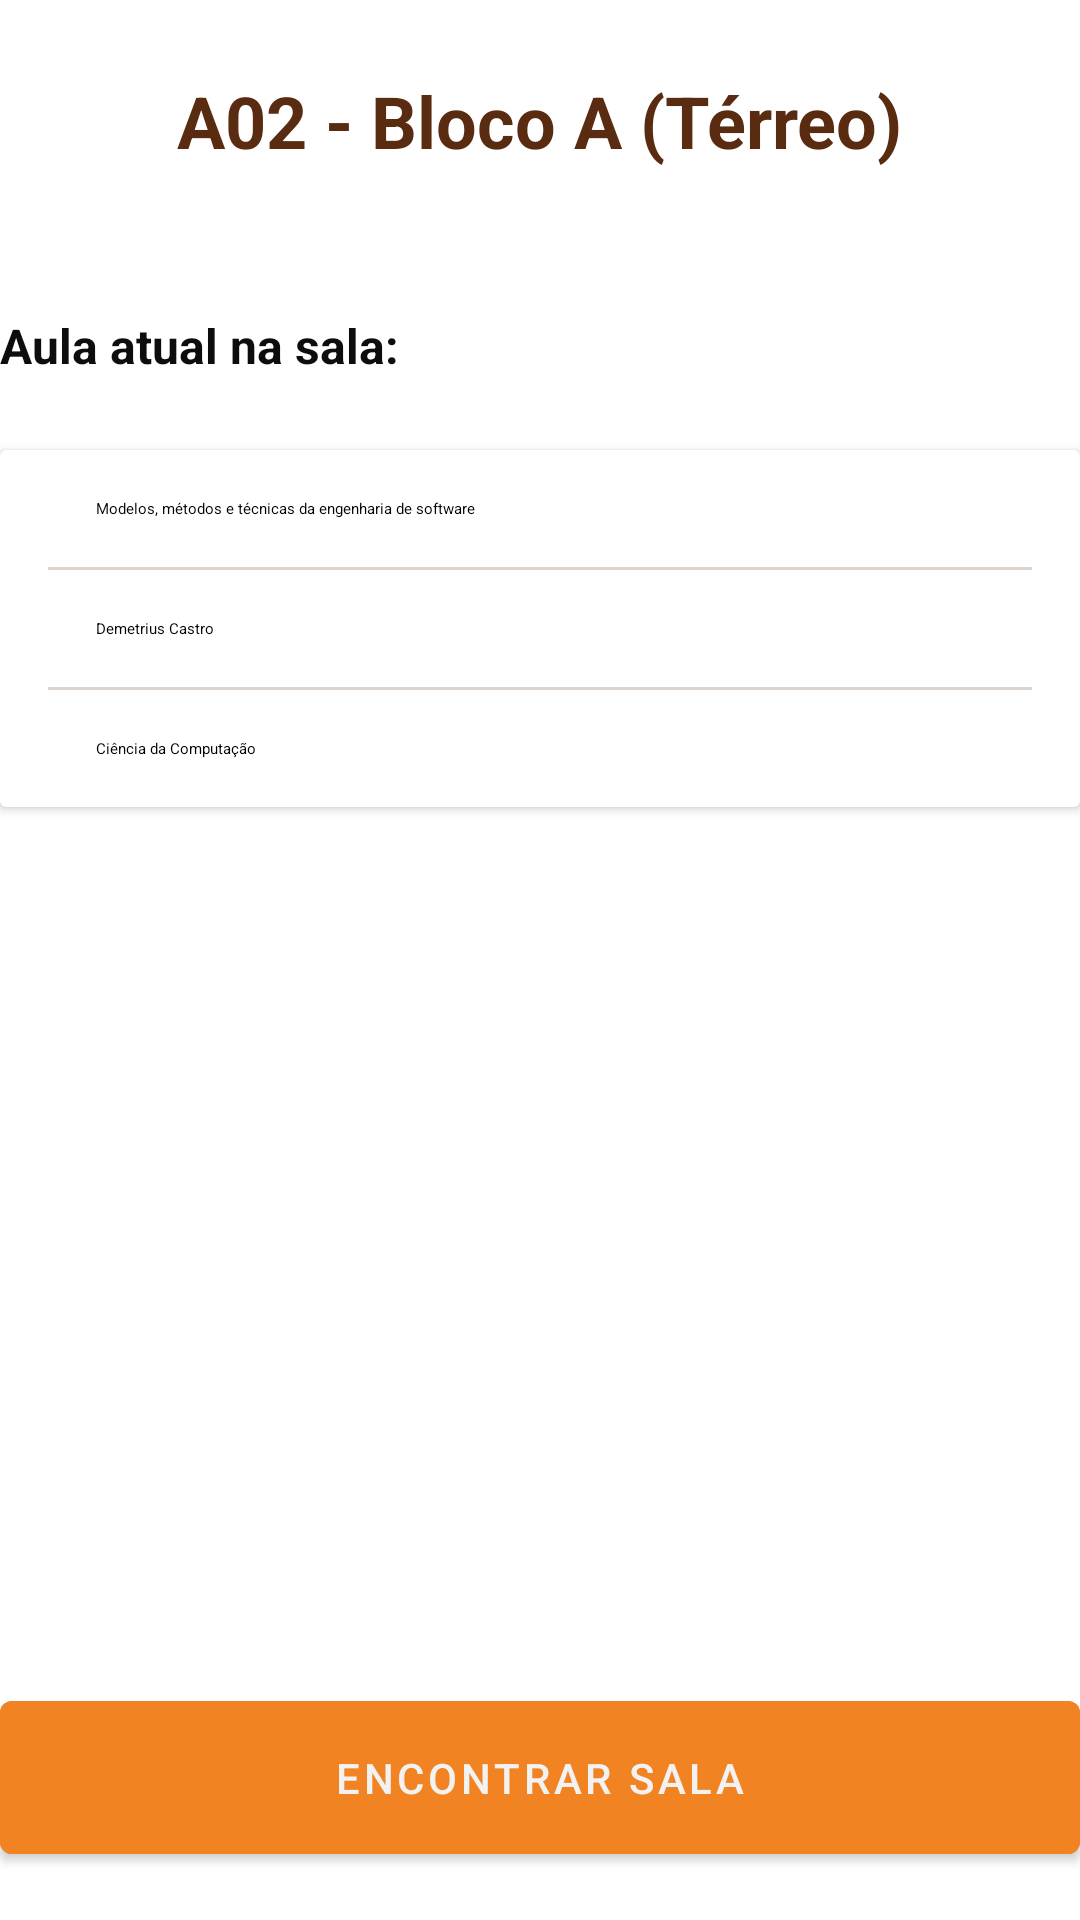

Reconstruct the res/layout file that produces this screen, plus the resources it refers to.
<!-- AndroidManifest.xml: application theme Theme.FPBmapsApp -->
<!-- res/layout/fragment_exibir_resultado_pesquisa.xml -->
<?xml version="1.0" encoding="utf-8"?>
<androidx.constraintlayout.widget.ConstraintLayout xmlns:android="http://schemas.android.com/apk/res/android"
    xmlns:app="http://schemas.android.com/apk/res-auto"
    android:layout_width="match_parent"
    android:layout_height="match_parent">

    <TextView
        android:id="@+id/tv_titulo_sala"
        style="@style/TextAppearance.Material3.ActionBar.Title"
        android:layout_width="wrap_content"
        android:layout_height="wrap_content"
        android:paddingVertical="24dp"
        android:text="@string/aula_sala"
        android:maxLines="3"
        android:textColor="@color/marrom"
        android:textSize="24sp"
        android:textStyle="bold"
        app:layout_constraintTop_toTopOf="parent"
        app:layout_constraintLeft_toLeftOf="parent"
        app:layout_constraintRight_toRightOf="parent"/>

    <TextView
        android:id="@+id/tv_titulo_aula_hoje"
        style="@style/TextAppearance.Material3.ActionBar.Title"
        android:layout_width="wrap_content"
        android:layout_height="wrap_content"
        android:paddingVertical="24dp"
        android:text="@string/aula_na_sala"
        android:textColor="@color/preto"
        android:textSize="16sp"
        android:textStyle="bold"
        app:layout_constraintStart_toStartOf="parent"
        app:layout_constraintTop_toBottomOf="@id/tv_titulo_sala" />

    <androidx.cardview.widget.CardView
        android:id="@+id/cv_aula_hoje"
        android:layout_width="0dp"
        android:layout_height="wrap_content"
        app:layout_constraintTop_toBottomOf="@id/tv_titulo_aula_hoje"
        app:layout_constraintStart_toStartOf="parent"
        app:layout_constraintEnd_toEndOf="parent">

        <androidx.constraintlayout.widget.ConstraintLayout
            android:layout_width="match_parent"
            android:layout_height="wrap_content"
            android:padding="16dp">

            <ImageView
                android:id="@+id/iv_disciplina"
                android:layout_width="wrap_content"
                android:layout_height="wrap_content"
                app:layout_constraintTop_toTopOf="parent"
                app:layout_constraintStart_toStartOf="parent"
                android:contentDescription="@string/icone_disciplina"
                android:src="@drawable/ic_disciplina"
                app:tint="@color/azul" />

            <TextView
                android:id="@+id/tv_disciplina"
                android:layout_width="wrap_content"
                android:layout_height="wrap_content"
                android:paddingHorizontal="16dp"
                style="@style/MaterialAlertDialog.Material3.Body.Text"
                android:text="@string/aula_disciplina"
                android:maxLines="2"
                app:layout_constraintLeft_toRightOf="@id/iv_disciplina"
                app:layout_constraintTop_toTopOf="@id/iv_disciplina"/>

            <com.google.android.material.divider.MaterialDivider
                android:id="@+id/divisor1"
                android:layout_width="match_parent"
                android:layout_height="wrap_content"
                app:layout_constraintTop_toBottomOf="@id/tv_disciplina"
                app:dividerColor="@color/marrom"
                android:alpha="0.2"
                android:layout_marginVertical="16dp"/>

            <ImageView
                android:id="@+id/iv_professor"
                android:layout_width="wrap_content"
                android:layout_height="wrap_content"
                android:layout_marginTop="16dp"
                app:layout_constraintTop_toBottomOf="@+id/divisor1"
                app:layout_constraintStart_toStartOf="parent"
                android:contentDescription="@string/icone_disciplina"
                android:src="@drawable/ic_professor"
                app:tint="@color/azul" />

            <TextView
                android:id="@+id/tv_professor"
                android:layout_width="wrap_content"
                android:layout_height="wrap_content"
                android:paddingHorizontal="16dp"
                style="@style/MaterialAlertDialog.Material3.Body.Text"
                android:text="@string/aula_professor"
                android:maxLines="2"
                app:layout_constraintLeft_toRightOf="@id/iv_professor"
                app:layout_constraintTop_toTopOf="@id/iv_professor"/>

            <com.google.android.material.divider.MaterialDivider
                android:id="@+id/divisor2"
                android:layout_width="match_parent"
                android:layout_height="wrap_content"
                app:layout_constraintTop_toBottomOf="@id/tv_professor"
                app:dividerColor="@color/marrom"
                android:alpha="0.2"
                android:layout_marginVertical="16dp"/>

            <ImageView
                android:id="@+id/iv_curso"
                android:layout_width="wrap_content"
                android:layout_height="wrap_content"
                android:layout_marginTop="16dp"
                app:layout_constraintTop_toBottomOf="@+id/divisor2"
                app:layout_constraintStart_toStartOf="parent"
                android:contentDescription="@string/icone_curso"
                android:src="@drawable/ic_curso"
                app:tint="@color/azul" />

            <TextView
                android:id="@+id/tv_sala"
                android:layout_width="wrap_content"
                android:layout_height="wrap_content"
                android:paddingHorizontal="16dp"
                style="@style/MaterialAlertDialog.Material3.Body.Text"
                android:text="@string/aula_curso"
                android:maxLines="2"
                app:layout_constraintLeft_toRightOf="@id/iv_curso"
                app:layout_constraintTop_toTopOf="@id/iv_curso"/>

        </androidx.constraintlayout.widget.ConstraintLayout>

    </androidx.cardview.widget.CardView>

    <com.google.android.material.button.MaterialButton
        android:id="@+id/btn_encontrar_sala"
        android:layout_width="match_parent"
        android:layout_height="wrap_content"
        style="@style/Widget.MaterialComponents.Button"
        android:padding="16dp"
        android:layout_marginVertical="16dp"
        android:text="@string/encontrar_salar"
        android:textColor="@color/branco"
        android:backgroundTint="@color/laranja"
        app:layout_constraintBottom_toBottomOf="parent"
        app:layout_constraintLeft_toLeftOf="parent"
        app:layout_constraintRight_toRightOf="parent"/>

</androidx.constraintlayout.widget.ConstraintLayout>
<!-- resources referenced by this layout -->
<resources>
  <color name="azul">#03588C</color>
  <color name="branco">#F2F2F2</color>
  <color name="laranja">#F28322</color>
  <color name="marrom">#592B11</color>
  <color name="preto">#0D0D0D</color>
  <string name="aula_curso">Ciência da Computação</string>
  <string name="aula_disciplina">Modelos, métodos e técnicas da engenharia de software</string>
  <string name="aula_na_sala">Aula atual na sala:</string>
  <string name="aula_professor">Demetrius Castro</string>
  <string name="aula_sala">A02 - Bloco A (Térreo)</string>
  <string name="encontrar_salar">Encontrar sala</string>
  <string name="icone_curso">Ícone curso</string>
  <string name="icone_disciplina">Ícone disciplina</string>
  <style name="Theme.FPBmapsApp" parent="Base.Theme.FPBmapsApp" />
  <style name="Base.Theme.FPBmapsApp" parent="Theme.MaterialComponents.Light.NoActionBar">
          
          
      </style>
</resources>
